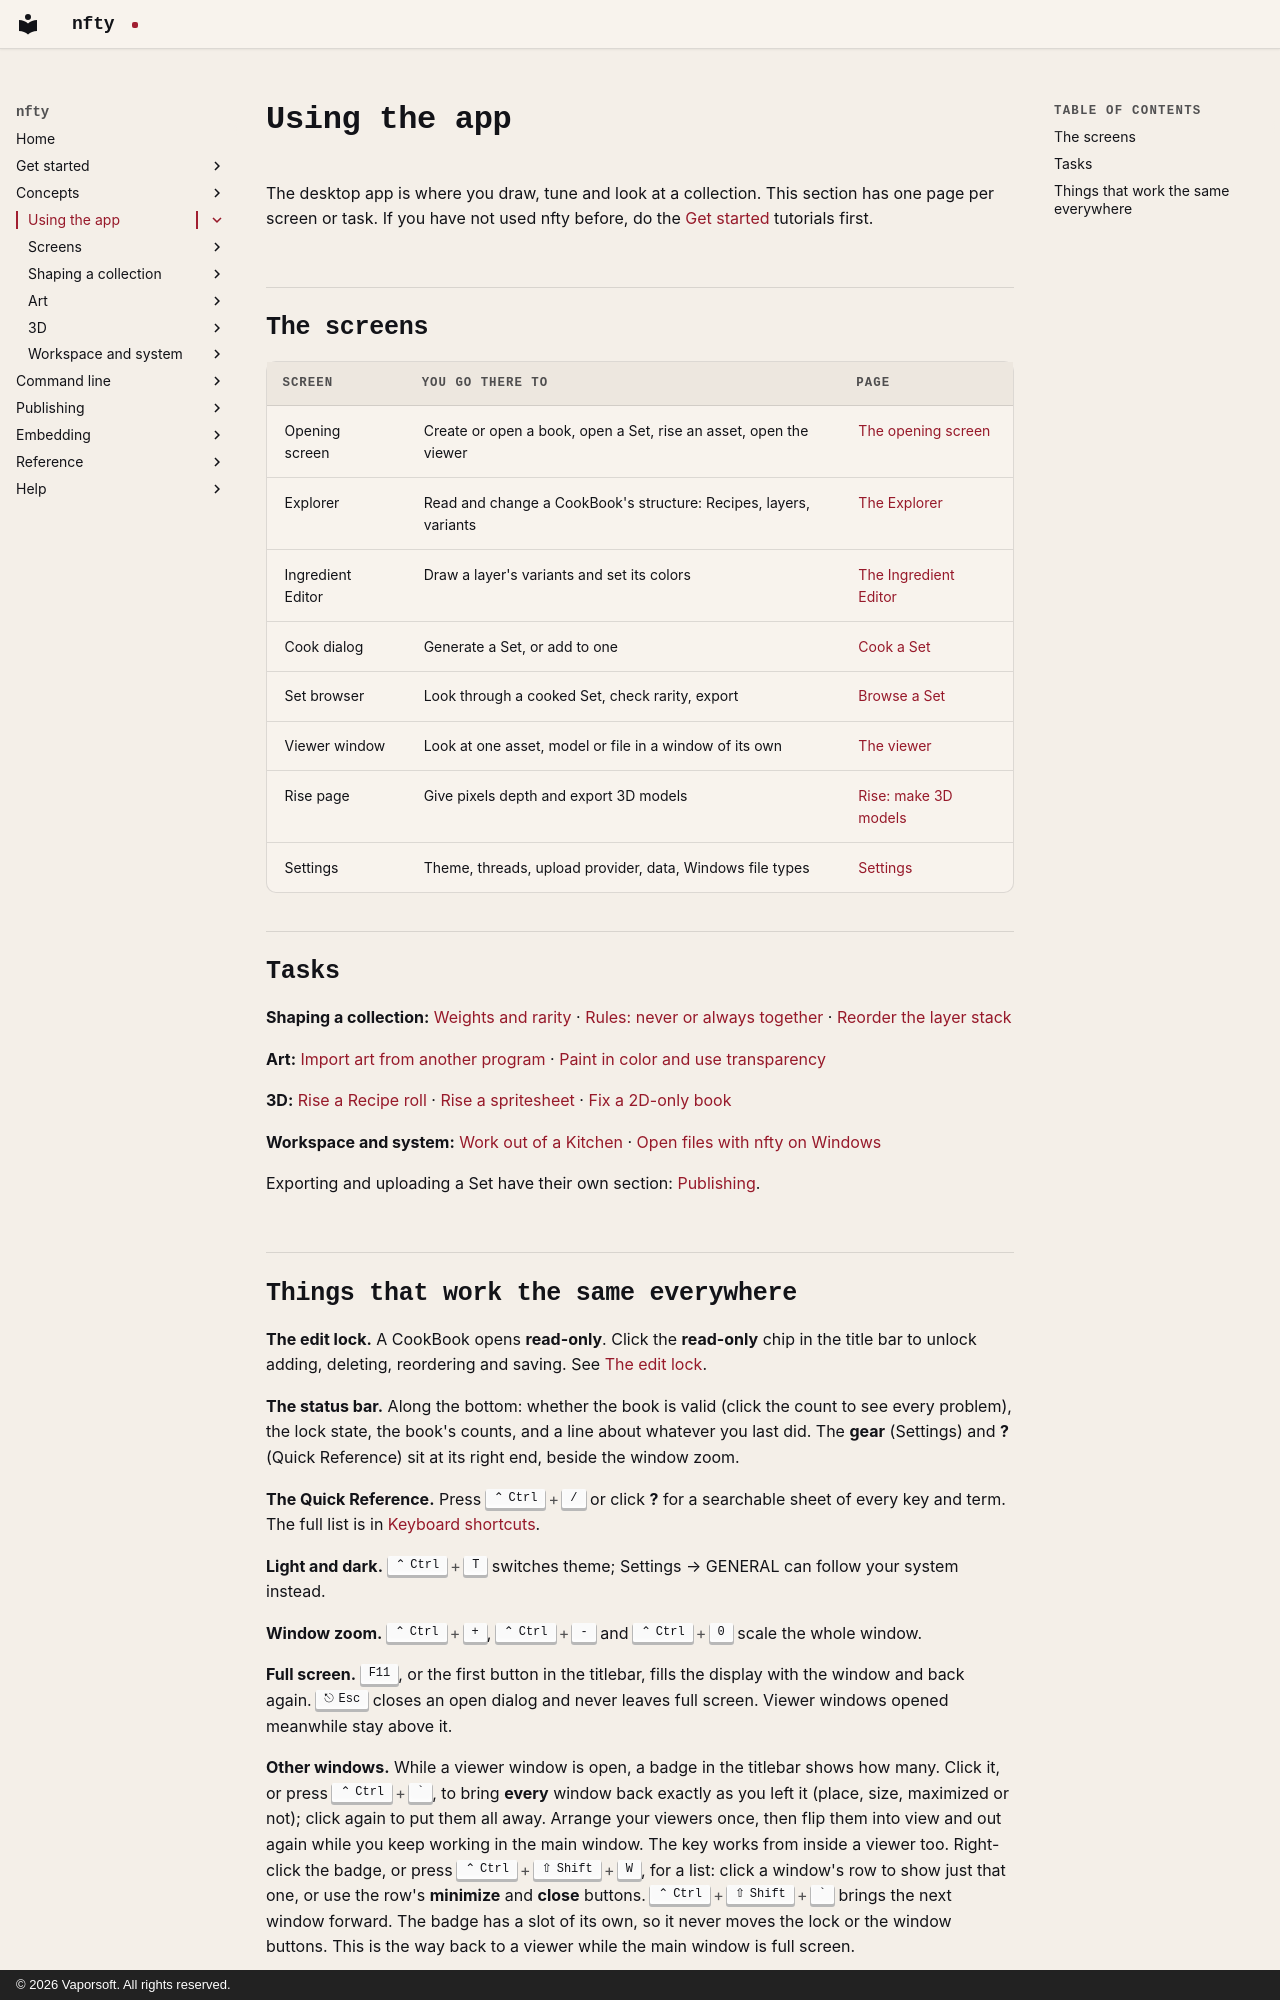

repository: corderro-artz/nfty · page: app/index.html · generator: mkdocs · copyright: © 2026 Vaporsoft. All rights reserved.

# Using the app

The desktop app is where you draw, tune and look at a collection. This section has one page per
screen or task. If you have not used nfty before, do the
[Get started](../get-started/index.md) tutorials first.

## The screens

| Screen | You go there to | Page |
|---|---|---|
| Opening screen | Create or open a book, open a Set, rise an asset, open the viewer | [The opening screen](opening-screen.md) |
| Explorer | Read and change a CookBook's structure: Recipes, layers, variants | [The Explorer](explorer.md) |
| Ingredient Editor | Draw a layer's variants and set its colors | [The Ingredient Editor](ingredient-editor.md) |
| Cook dialog | Generate a Set, or add to one | [Cook a Set](cooking.md) |
| Set browser | Look through a cooked Set, check rarity, export | [Browse a Set](set-browser.md) |
| Viewer window | Look at one asset, model or file in a window of its own | [The viewer](viewer.md) |
| Rise page | Give pixels depth and export 3D models | [Rise: make 3D models](rise.md) |
| Settings | Theme, threads, upload provider, data, Windows file types | [Settings](settings.md) |

## Tasks

**Shaping a collection:** [Weights and rarity](weights.md) ·
[Rules: never or always together](rules.md) · [Reorder the layer stack](layer-order.md)

**Art:** [Import art from another program](import-art.md) ·
[Paint in color and use transparency](color-and-transparency.md)

**3D:** [Rise a Recipe roll](rise-a-recipe.md) · [Rise a spritesheet](spritesheets.md) ·
[Fix a 2D-only book](2d-only.md)

**Workspace and system:** [Work out of a Kitchen](kitchen.md) ·
[Open files with nfty on Windows](file-associations.md)

Exporting and uploading a Set have their own section: [Publishing](../publishing/index.md).
